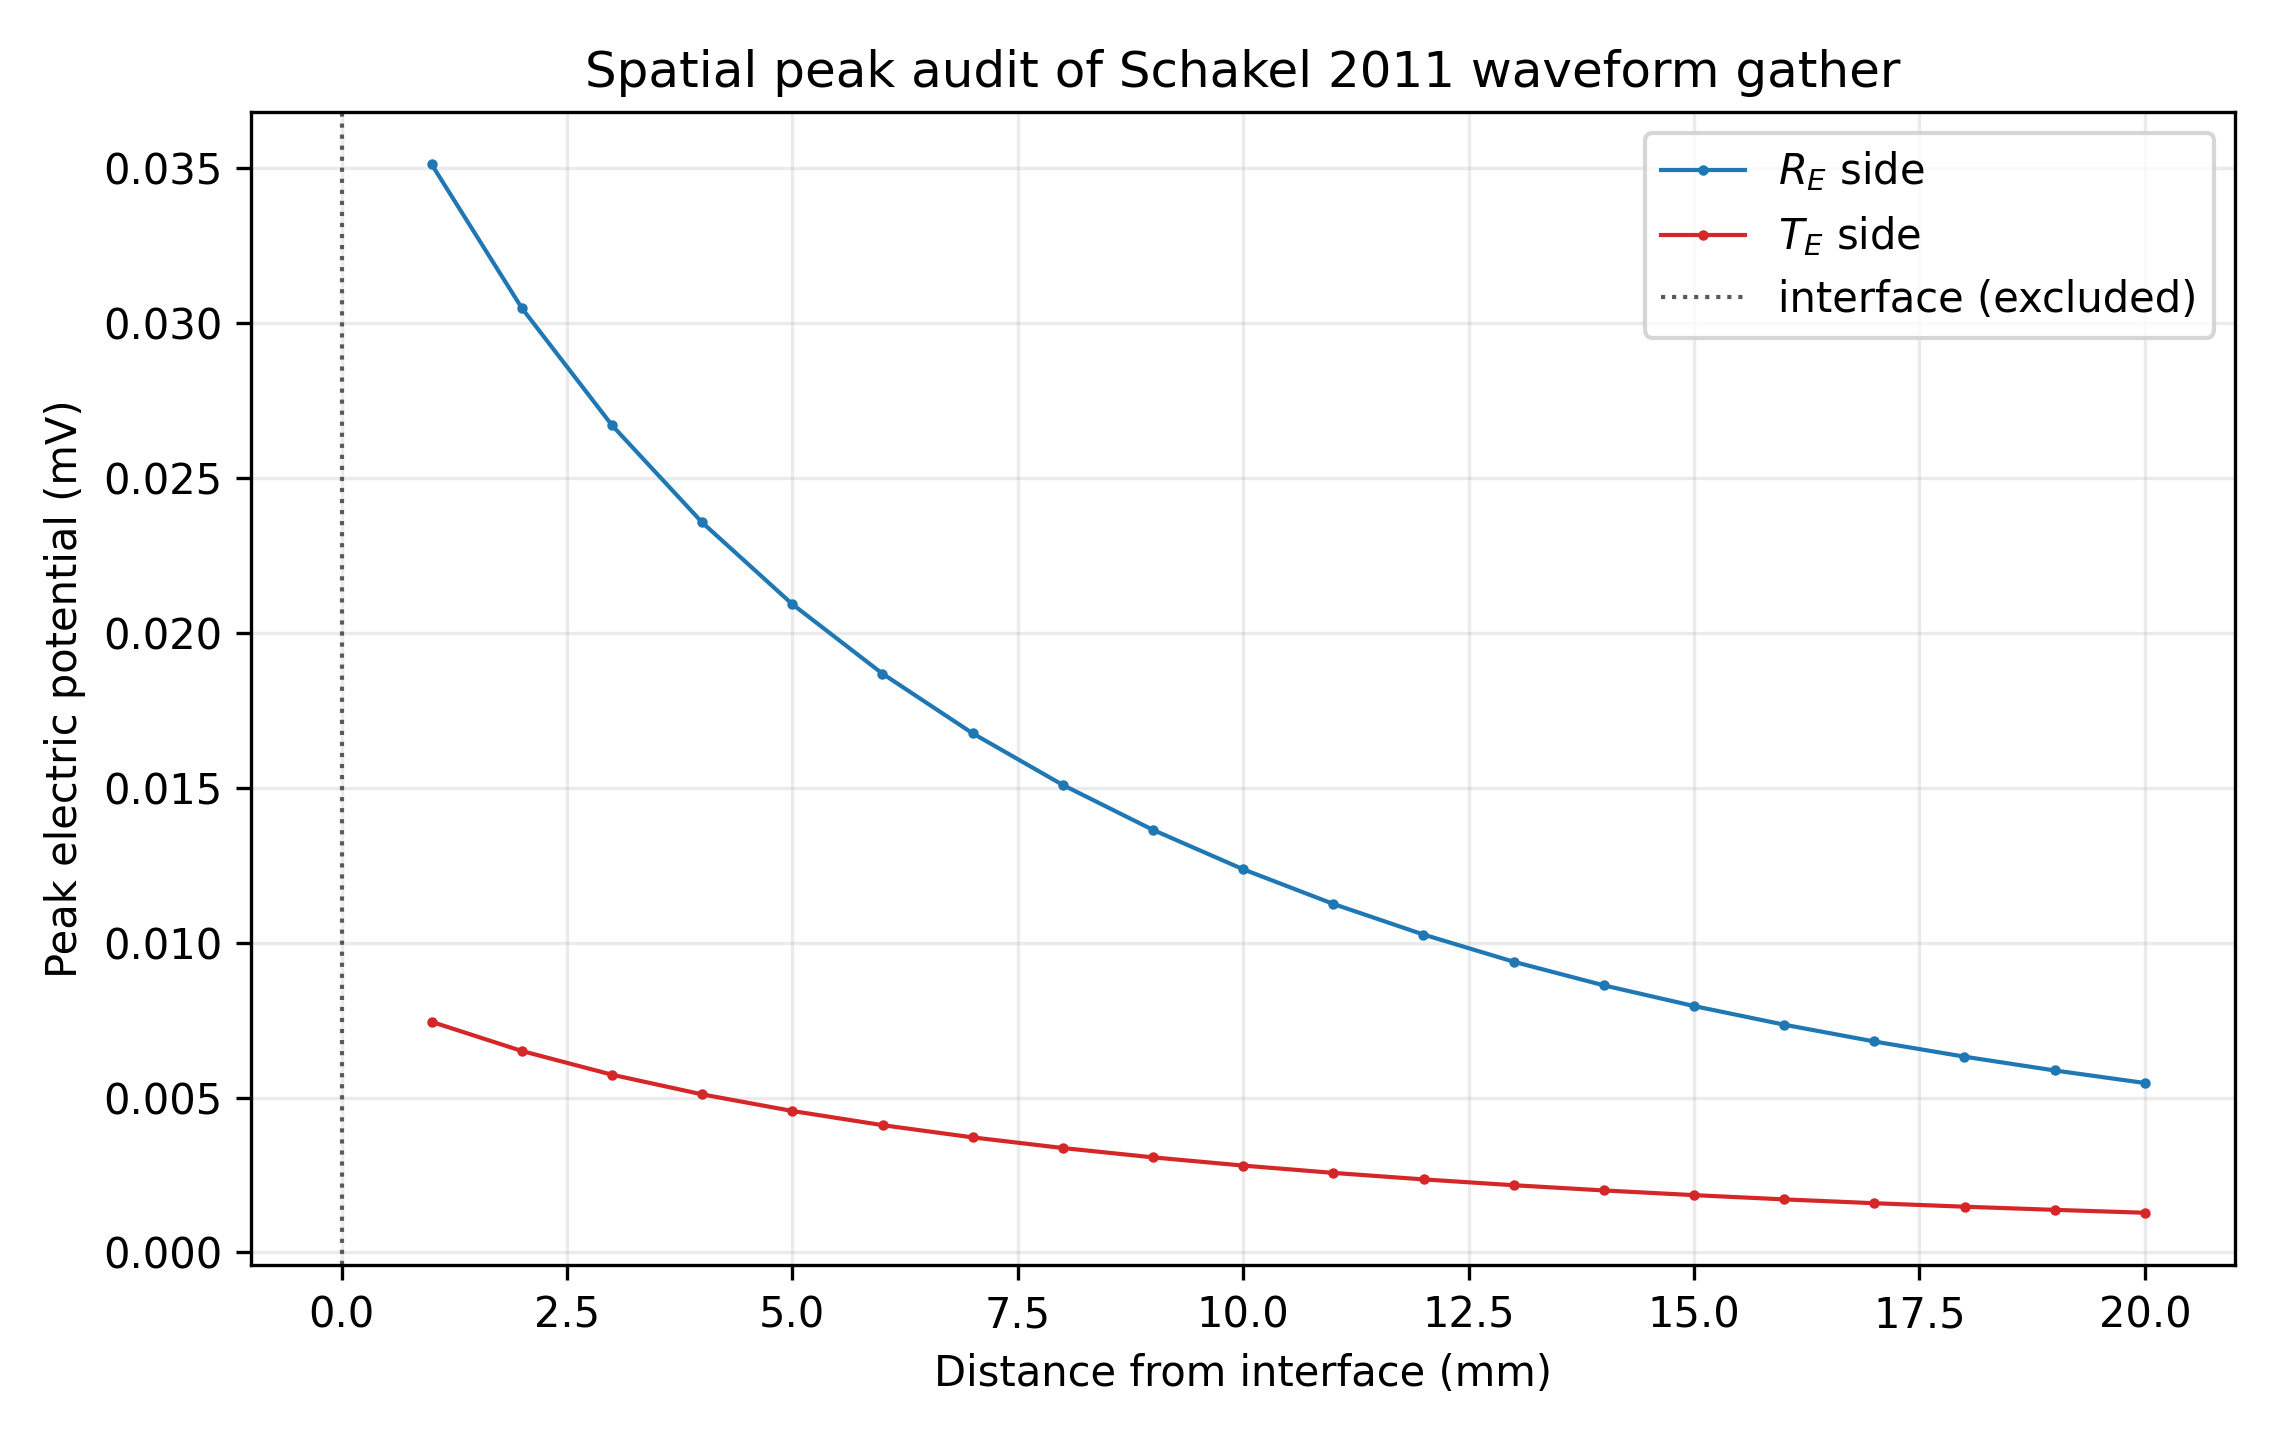

The data file committed next to this chart (first rows):
z_m, z_mm, side, distance_from_interface_m, distance_from_interface_mm, peak_abs, peak_signed, peak_time_s, peak_time_us, liu_dipole_peak_distance_m, liu_dipole_peak_distance_mm, include_in_quantitative_summary, interface_value_policy
-0.02, -20.0, R_E, 0.02, 20.0, 5.4700073683239255e-06, 5.4700073683239255e-06, 7.13928273561301e-05, 71.39, 0.0, 0.0, True, physical_receiver_sample
-0.019, -19.0, R_E, 0.019, 19.0, 5.874310998516837e-06, 5.874310998516837e-06, 7.13928273561301e-05, 71.39, 0.0, 0.0, True, physical_receiver_sample
-0.018, -18.0, R_E, 0.018, 18.0, 6.319262422287389e-06, 6.319262422287389e-06, 7.13928273561301e-05, 71.39, 0.0, 0.0, True, physical_receiver_sample
-0.017, -17, R_E, 0.017, 17, 6.810012337087121e-06, 6.810012337087121e-06, 7.13928273561301e-05, 71.39, 0.0, 0.0, True, physical_receiver_sample
-0.016, -16, R_E, 0.016, 16, 7.3525301732983085e-06, 7.3525301732983085e-06, 7.13928273561301e-05, 71.39, 0.0, 0.0, True, physical_receiver_sample
-0.015, -15, R_E, 0.015, 15, 7.953774423591643e-06, 7.953774423591643e-06, 7.13928273561301e-05, 71.39, 0.0, 0.0, True, physical_receiver_sample
-0.014, -14, R_E, 0.014, 14, 8.621910649009084e-06, 8.621910649009084e-06, 7.13928273561301e-05, 71.39, 0.0, 0.0, True, physical_receiver_sample
-0.013, -13, R_E, 0.013, 13, 9.38412066982748e-06, 9.38412066982748e-06, 7.125938281901583e-05, 71.26, 0.0, 0.0, True, physical_receiver_sample
-0.012, -12, R_E, 0.012, 12, 1.0261618647573425e-05, 1.0261618647573425e-05, 7.125938281901583e-05, 71.26, 0.0, 0.0, True, physical_receiver_sample
-0.011, -11, R_E, 0.011, 11, 1.1250472441662149e-05, 1.1250472441662149e-05, 7.125938281901583e-05, 71.26, 0.0, 0.0, True, physical_receiver_sample
-0.01, -10, R_E, 0.01, 10, 1.23691009277146e-05, 1.23691009277146e-05, 7.125938281901583e-05, 71.26, 0.0, 0.0, True, physical_receiver_sample
-0.009, -9, R_E, 0.009, 9, 1.3640014837134928e-05, 1.3640014837134928e-05, 7.125938281901583e-05, 71.26, 0.0, 0.0, True, physical_receiver_sample
-0.008, -8, R_E, 0.008, 8, 1.5091071339729488e-05, 1.5091071339729488e-05, 7.125938281901583e-05, 71.26, 0.0, 0.0, True, physical_receiver_sample
-0.007, -7, R_E, 0.007, 7, 1.675724051649718e-05, 1.675724051649718e-05, 7.125938281901583e-05, 71.26, 0.0, 0.0, True, physical_receiver_sample
-0.006, -6, R_E, 0.006, 6, 1.868314367430196e-05, 1.868314367430196e-05, 7.125938281901583e-05, 71.26, 0.0, 0.0, True, physical_receiver_sample
-0.005, -5, R_E, 0.005, 5, 2.092678094744231e-05, 2.092678094744231e-05, 7.125938281901583e-05, 71.26, 0.0, 0.0, True, physical_receiver_sample
-0.004, -4, R_E, 0.004, 4, 2.3565135240431466e-05, 2.3565135240431466e-05, 7.125938281901583e-05, 71.26, 0.0, 0.0, True, physical_receiver_sample
-0.003, -3, R_E, 0.003, 3, 2.6702813856021563e-05, 2.6702813856021563e-05, 7.125938281901583e-05, 71.26, 0.0, 0.0, True, physical_receiver_sample
-0.002, -2, R_E, 0.002, 2, 3.0485746032447506e-05, 3.0485746032447506e-05, 7.125938281901583e-05, 71.26, 0.0, 0.0, True, physical_receiver_sample
-0.001, -1, R_E, 0.001, 1, 3.512353849239303e-05, 3.512353849239303e-05, 7.125938281901583e-05, 71.26, 0.0, 0.0, True, physical_receiver_sample
0.0, 0.0, interface, 0.0, 0.0, 1.5031185366700473e-05, 1.5031185366700473e-05, 7.13928273561301e-05, 71.39, 0.0, 0.0, False, plot_only_linear_interpolation
0.001, 1, T_E, 0.001, 1, 7.443751603870083e-06, -7.443751603870083e-06, 7.112593828190158e-05, 71.13, 0.0, 0.0, True, physical_receiver_sample
0.002, 2, T_E, 0.002, 2, 6.503582012407177e-06, -6.503582012407177e-06, 7.112593828190158e-05, 71.13, 0.0, 0.0, True, physical_receiver_sample
0.003, 3, T_E, 0.003, 3, 5.7377774186344255e-06, -5.7377774186344255e-06, 7.112593828190158e-05, 71.13, 0.0, 0.0, True, physical_receiver_sample
0.004, 4, T_E, 0.004, 4, 5.102150781640799e-06, -5.102150781640799e-06, 7.112593828190158e-05, 71.13, 0.0, 0.0, True, physical_receiver_sample
0.005, 5, T_E, 0.005, 5, 4.566335580186874e-06, -4.566335580186874e-06, 7.112593828190158e-05, 71.13, 0.0, 0.0, True, physical_receiver_sample
0.006, 6, T_E, 0.006, 6, 4.1088582795704705e-06, -4.1088582795704705e-06, 7.112593828190158e-05, 71.13, 0.0, 0.0, True, physical_receiver_sample
0.007, 7, T_E, 0.007, 7, 3.7141269032872395e-06, -3.7141269032872395e-06, 7.112593828190158e-05, 71.13, 0.0, 0.0, True, physical_receiver_sample
0.008, 8, T_E, 0.008, 8, 3.3705422225904546e-06, -3.3705422225904546e-06, 7.112593828190158e-05, 71.13, 0.0, 0.0, True, physical_receiver_sample
0.009, 9, T_E, 0.009, 9, 3.0692823707333884e-06, -3.0692823707333884e-06, 7.112593828190158e-05, 71.13, 0.0, 0.0, True, physical_receiver_sample
0.01, 10, T_E, 0.01, 10, 2.8035016799698165e-06, -2.8035016799698165e-06, 7.112593828190158e-05, 71.13, 0.0, 0.0, True, physical_receiver_sample
0.011, 11, T_E, 0.011, 11, 2.567790677113512e-06, -2.567790677113512e-06, 7.112593828190158e-05, 71.13, 0.0, 0.0, True, physical_receiver_sample
0.012, 12, T_E, 0.012, 12, 2.3578045576028368e-06, -2.3578045576028368e-06, 7.112593828190158e-05, 71.13, 0.0, 0.0, True, physical_receiver_sample
0.013, 13, T_E, 0.013, 13, 2.170002636919267e-06, -2.170002636919267e-06, 7.112593828190158e-05, 71.13, 0.0, 0.0, True, physical_receiver_sample
0.014, 14, T_E, 0.014, 14, 2.001462297575147e-06, -2.001462297575147e-06, 7.112593828190158e-05, 71.13, 0.0, 0.0, True, physical_receiver_sample
0.015, 15, T_E, 0.015, 15, 1.849743816984766e-06, -1.849743816984766e-06, 7.112593828190158e-05, 71.13, 0.0, 0.0, True, physical_receiver_sample
0.016, 16, T_E, 0.016, 16, 1.7127905139420649e-06, -1.7127905139420649e-06, 7.112593828190158e-05, 71.13, 0.0, 0.0, True, physical_receiver_sample
0.017, 17, T_E, 0.017, 17, 1.5888537908601336e-06, -1.5888537908601336e-06, 7.112593828190158e-05, 71.13, 0.0, 0.0, True, physical_receiver_sample
0.018, 18, T_E, 0.018, 18, 1.4764359869310864e-06, -1.4764359869310864e-06, 7.112593828190158e-05, 71.13, 0.0, 0.0, True, physical_receiver_sample
0.019, 19, T_E, 0.019, 19, 1.3742461593865926e-06, -1.3742461593865926e-06, 7.112593828190158e-05, 71.13, 0.0, 0.0, True, physical_receiver_sample
0.02, 20, T_E, 0.02, 20, 1.2811653832129202e-06, -1.2811653832129202e-06, 7.112593828190158e-05, 71.13, 0.0, 0.0, True, physical_receiver_sample
